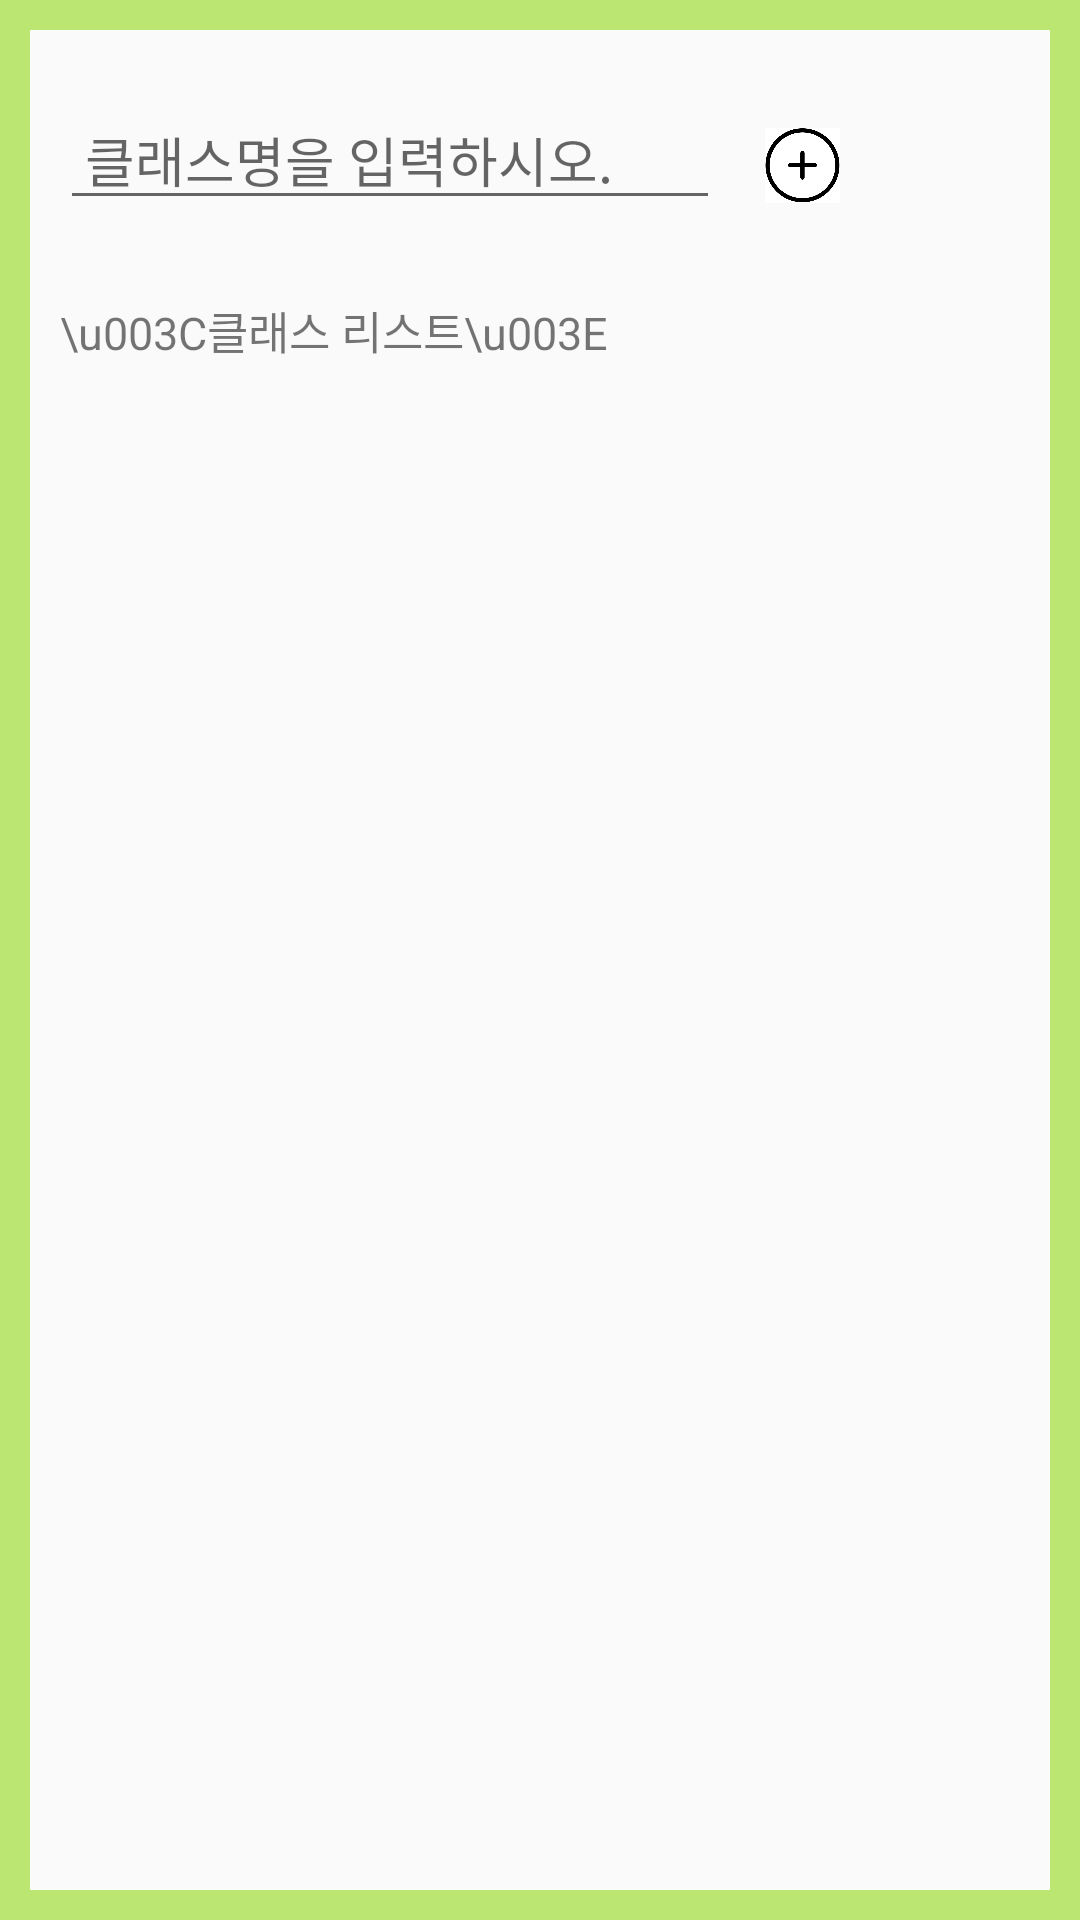

This screen was rendered from an Android layout file. Write that file and the resources it references.
<!-- AndroidManifest.xml: application theme Theme.AppCompat.Light.DarkActionBar -->
<!-- res/layout/activity_whole_class_list.xml -->
<?xml version="1.0" encoding="utf-8"?>
<LinearLayout xmlns:android="http://schemas.android.com/apk/res/android"
    xmlns:app="http://schemas.android.com/apk/res-auto"
    xmlns:tools="http://schemas.android.com/tools"
    android:layout_width="match_parent"
    android:layout_height="match_parent"
    tools:context=".whole_class_list"
    android:background="@drawable/lay_edge"
    android:padding="10dp"
    android:orientation="vertical">


    <LinearLayout
        android:layout_marginTop="20dp"
        android:layout_width="match_parent"
        android:layout_height="wrap_content"
        android:weightSum="3">

        <EditText
            android:layout_marginLeft="10dp"
            android:id="@+id/fClassname"
            android:layout_width="0dp"
            android:layout_height="wrap_content"
            android:layout_weight="2"
            android:ems="14"
            android:hint=" 클래스명을 입력하시오."/>
        <ImageButton
            android:padding="15dp"
            android:id="@+id/addClass"
            android:background="#00ff0000"
            android:layout_width="0dp"
            android:layout_height="50dp"
            android:layout_weight="0.5"
            android:scaleType="centerCrop"
            android:src="@drawable/add" />
    </LinearLayout>
    <TextView
        android:id="@+id/errorm"
        android:layout_width="wrap_content"
        android:layout_height="wrap_content"/>
    <TextView
        android:layout_width="match_parent"
        android:layout_height="wrap_content"
        android:layout_marginLeft="10dp"
        android:text="\u003C클래스 리스트\u003E"
        android:textSize="15dp"/>
    <ScrollView
        android:layout_width="match_parent"
        android:layout_height="match_parent"
        android:layout_margin="10dp"
        android:id="@+id/list_scroll"
        android:fillViewport="true">
        <ListView
            android:id="@+id/wholeClasslist"
            android:layout_width="match_parent"
            android:layout_height="match_parent"
            android:textFilterEnabled="true"/>
    </ScrollView>
</LinearLayout>
<!-- resources referenced by this layout -->
<resources>
  <!-- drawable add: png bitmap (drawable, 28384 bytes) -->
  <!-- drawable lay_edge (drawable) -->
  <?xml version="1.0" encoding="utf-8"?>
  <layer-list xmlns:android="http://schemas.android.com/apk/res/android">
      <item>
          <shape android:shape="rectangle">
              <stroke android:width = "10dp" android:color ="#BCE672"/>
              <solid android:color="#00ff0000"/>
          </shape>
      </item>
  
  </layer-list>
</resources>
